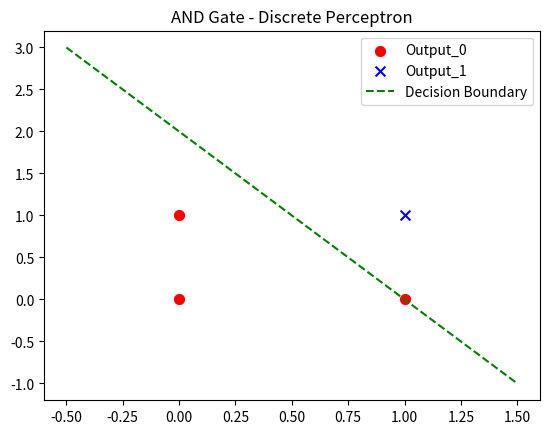

Source code (Python):
import numpy as np

X = np.array([
    [0,0],
    [0,1],
    [1,0],
    [1,1]
])

y = np.array([0,0,0,1])

weights = np.zeros(2)
bias = 0
learning_rate = 0.1
epochs = 10

def step(x):
    return 1 if x>=0 else 0

for ep in range(epochs):
    print("\nEpoch ", ep+1)
    for i in range(len(X)):
        linear_output = np.dot(X[i],weights) + bias

        y_pred = step(linear_output)

        error = y[i] - y_pred

        weights += learning_rate * error * X[i]
        bias += learning_rate * error

        print(f"Input: {X[i]}, Target: {y[i]}, Pred: {y_pred}, Error: {error}")

print("Weights: ", weights)
print("Bias: ", bias)

def predict(X):
    preditions = []

    for i in X:
        linear_output = np.dot(i, weights) + bias

        preditions.append(step(linear_output))

    return np.array(preditions)

y_pred = predict(X)
print("Predictions: ", y_pred)

def accuracy(y_true, y_pred):
    return np.sum(y_true == y_pred) / len(y_true)

def confusion_matrix(y_true, y_pred):
    tp = np.sum(((y_true == 1) & (y_pred == 1)))
    tn = np.sum(((y_true == 0) & (y_pred == 0)))
    fp = np.sum(((y_true == 0) & (y_pred == 1)))
    fn = np.sum(((y_true == 1) & (y_pred == 0)))

    return tp,tn,fp,fn

acc = accuracy(y, y_pred)
tp, tn, fp, fn = confusion_matrix(y, y_pred)

print("Accuracy = ", acc)
print("Confusion Matrix: ")
print(f"TP = {tp}; TN = {tn}; FP = {fp}; FN = {fn}")

import matplotlib.pyplot as plt

for i in range(len(X)):
    if y[i] == 0:
        plt.scatter(X[i][0], X[i][1], s=50, marker='o', c='red', label="Output_0" if i==0 else "")
    else:
        plt.scatter(X[i][0], X[i][1], s=50, marker='x', c='blue' ,label="Output_1" if i==3 else "")

x_line = np.linspace(-0.5, 1.5, 100)
if weights[1] != 0:
    y_line = -(weights[0] * x_line + bias) / weights[1]
    plt.plot(x_line, y_line, 'g--', label="Decision Boundary")

plt.title("AND Gate - Discrete Perceptron")
plt.legend()
plt.show()
